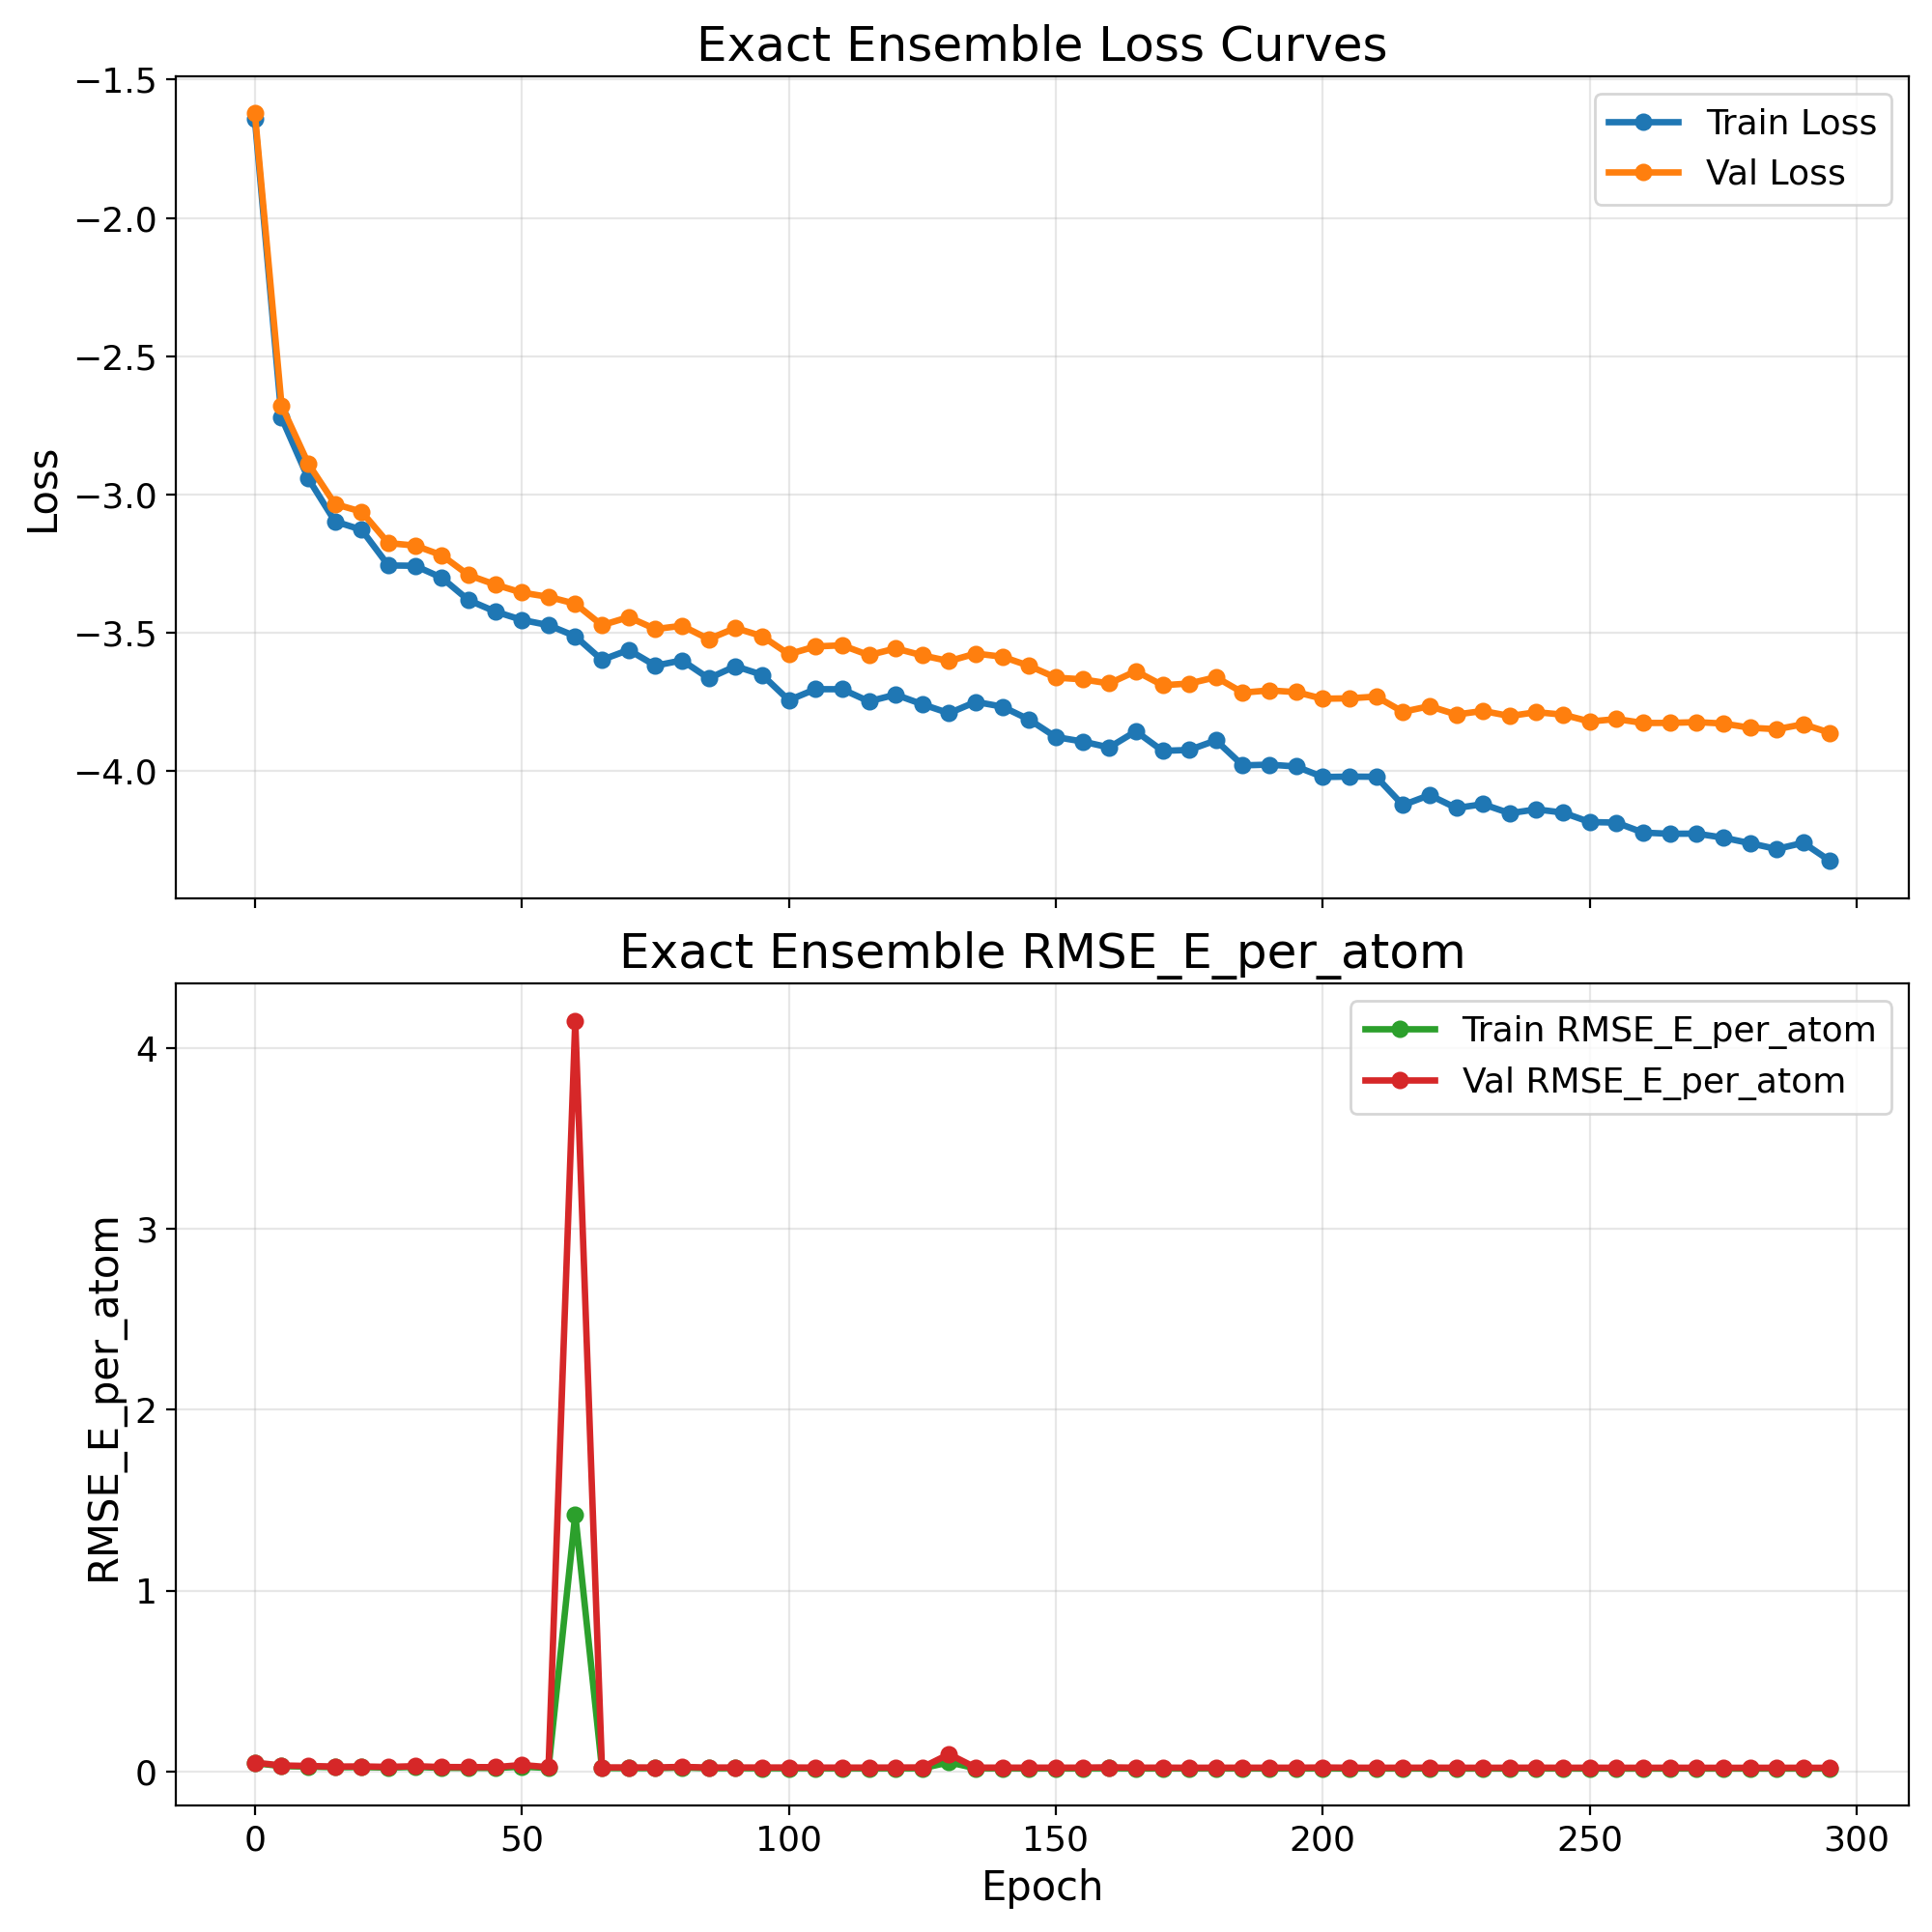

Values plotted in this chart, from the file beside it:
epoch, train_loss, val_loss, train_rmse_e_atom, val_rmse_e_atom
0, -1.642, -1.622, 0.04557, 0.04822
5, -2.722, -2.678, 0.02879, 0.03248
10, -2.942, -2.888, 0.02598, 0.0296
15, -3.097, -3.034, 0.02268, 0.02629
20, -3.127, -3.062, 0.02343, 0.02722
25, -3.256, -3.175, 0.02073, 0.0245
30, -3.257, -3.184, 0.02447, 0.02852
35, -3.3, -3.219, 0.01937, 0.02369
40, -3.381, -3.291, 0.0191, 0.02337
45, -3.422, -3.325, 0.01853, 0.02292
50, -3.453, -3.354, 0.02559, 0.03522
55, -3.472, -3.369, 0.01877, 0.02289
60, -3.512, -3.394, 1.421, 4.151
65, -3.597, -3.472, 0.01777, 0.02165
70, -3.561, -3.443, 0.01757, 0.02162
75, -3.618, -3.486, 0.01736, 0.02119
80, -3.599, -3.474, 0.02116, 0.0247
85, -3.664, -3.522, 0.01705, 0.02095
90, -3.62, -3.482, 0.01722, 0.02126
95, -3.651, -3.512, 0.01693, 0.02112
100, -3.743, -3.577, 0.01693, 0.02123
105, -3.703, -3.549, 0.01662, 0.02073
110, -3.703, -3.545, 0.01648, 0.02063
115, -3.747, -3.58, 0.01662, 0.0207
120, -3.723, -3.556, 0.01642, 0.02104
125, -3.758, -3.581, 0.01666, 0.02154
130, -3.79, -3.602, 0.04982, 0.09524
135, -3.749, -3.574, 0.01672, 0.02052
140, -3.766, -3.586, 0.0164, 0.02051
145, -3.813, -3.619, 0.01635, 0.02026
150, -3.876, -3.661, 0.01639, 0.02042
155, -3.892, -3.668, 0.01605, 0.0204
160, -3.914, -3.682, 0.01703, 0.02224
165, -3.855, -3.638, 0.01599, 0.02026
170, -3.926, -3.689, 0.01624, 0.0205
175, -3.923, -3.683, 0.01632, 0.01983
180, -3.888, -3.66, 0.01643, 0.02018
185, -3.979, -3.716, 0.01616, 0.02016
190, -3.976, -3.708, 0.01622, 0.0201
195, -3.983, -3.714, 0.01608, 0.02018
200, -4.021, -3.738, 0.01637, 0.02113
205, -4.019, -3.736, 0.01584, 0.02018
210, -4.02, -3.73, 0.01607, 0.01997
215, -4.122, -3.785, 0.01592, 0.02004
220, -4.086, -3.765, 0.01615, 0.02024
225, -4.133, -3.795, 0.01584, 0.02002
230, -4.119, -3.782, 0.01589, 0.01971
235, -4.152, -3.8, 0.01588, 0.01996
240, -4.137, -3.786, 0.01632, 0.02039
245, -4.149, -3.795, 0.0159, 0.01982
250, -4.183, -3.82, 0.01581, 0.02
255, -4.185, -3.811, 0.01565, 0.01985
260, -4.222, -3.825, 0.01569, 0.01968
265, -4.226, -3.825, 0.01597, 0.01991
270, -4.225, -3.822, 0.01586, 0.01976
275, -4.24, -3.827, 0.01574, 0.01949
280, -4.26, -3.843, 0.01574, 0.01961
285, -4.281, -3.848, 0.01568, 0.01973
290, -4.258, -3.83, 0.01583, 0.01978
295, -4.324, -3.861, 0.0156, 0.01943
